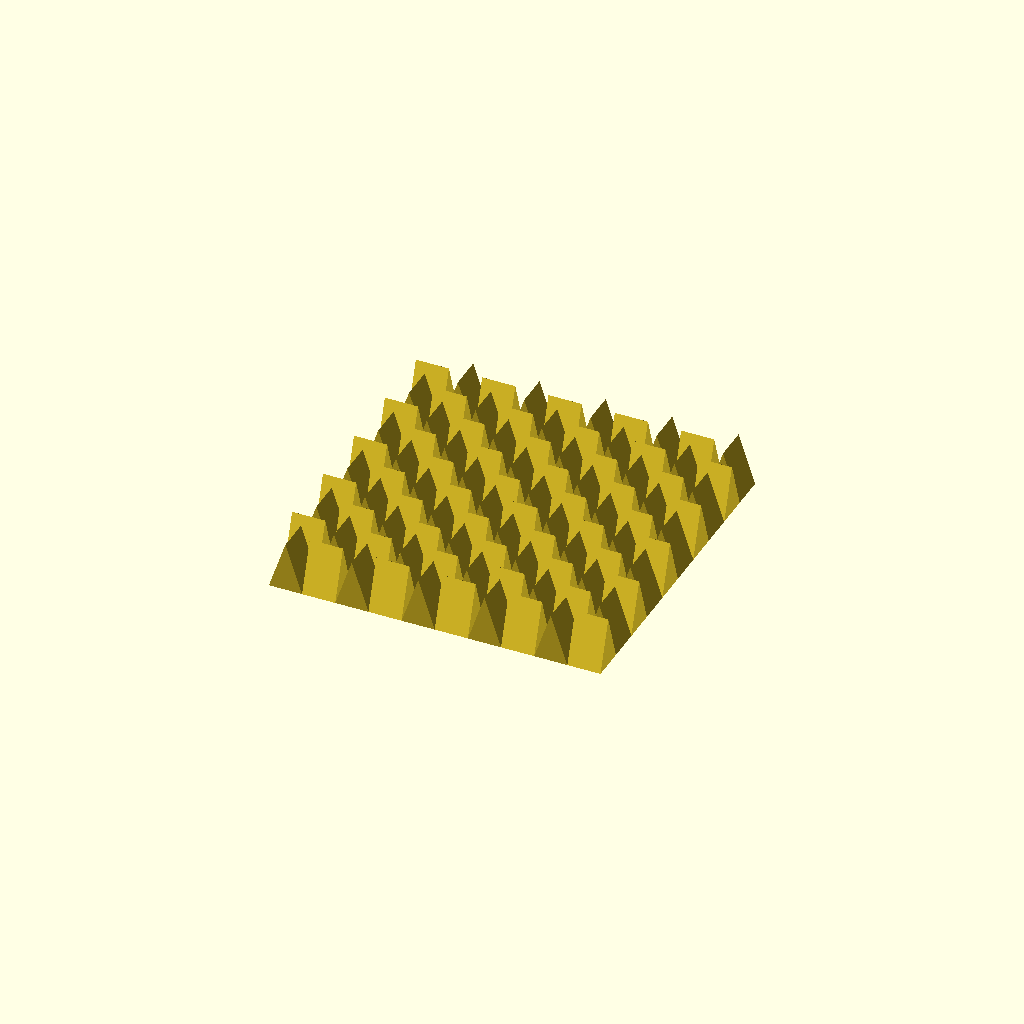
Cell 1: rendered with the file's own defaults.
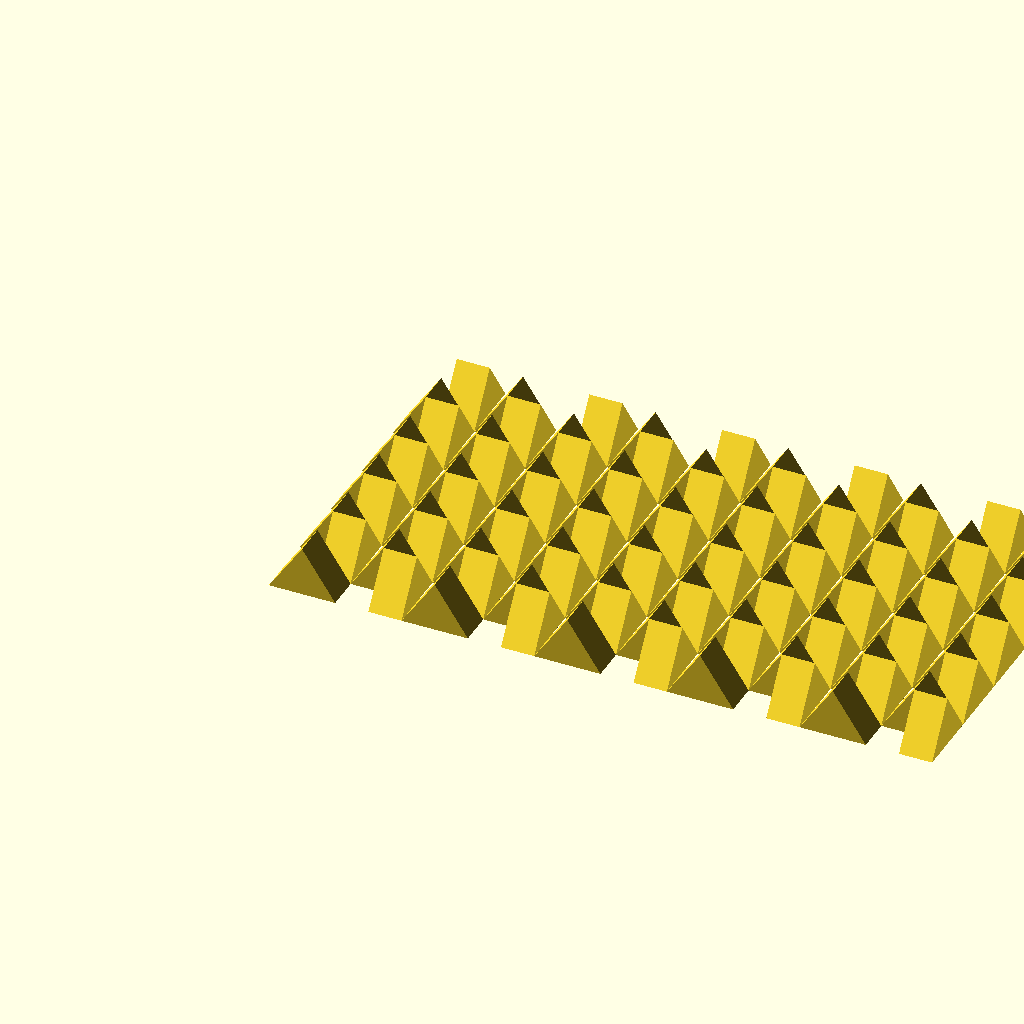
Cell 2: the same model with L = 20.
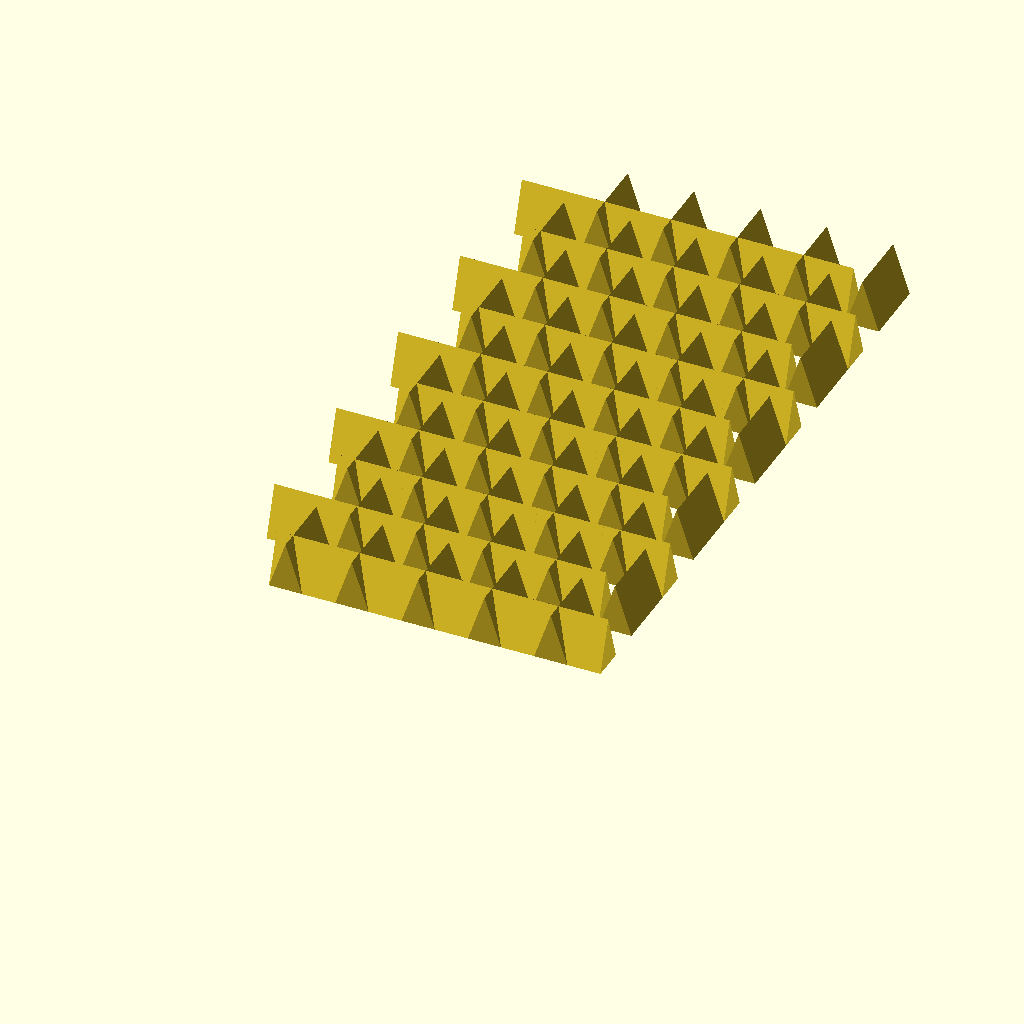
Cell 3: the same model with W = 20.
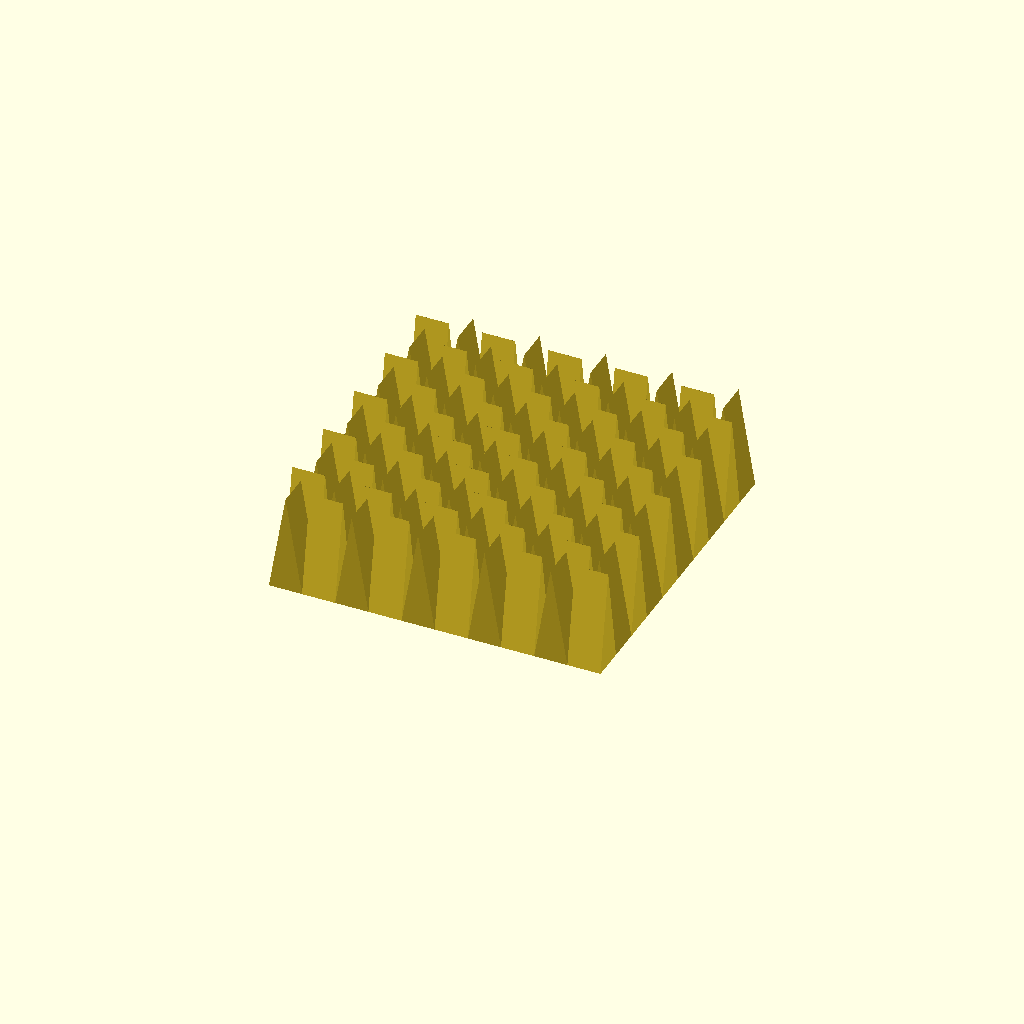
Cell 4: the same model with H = 30.
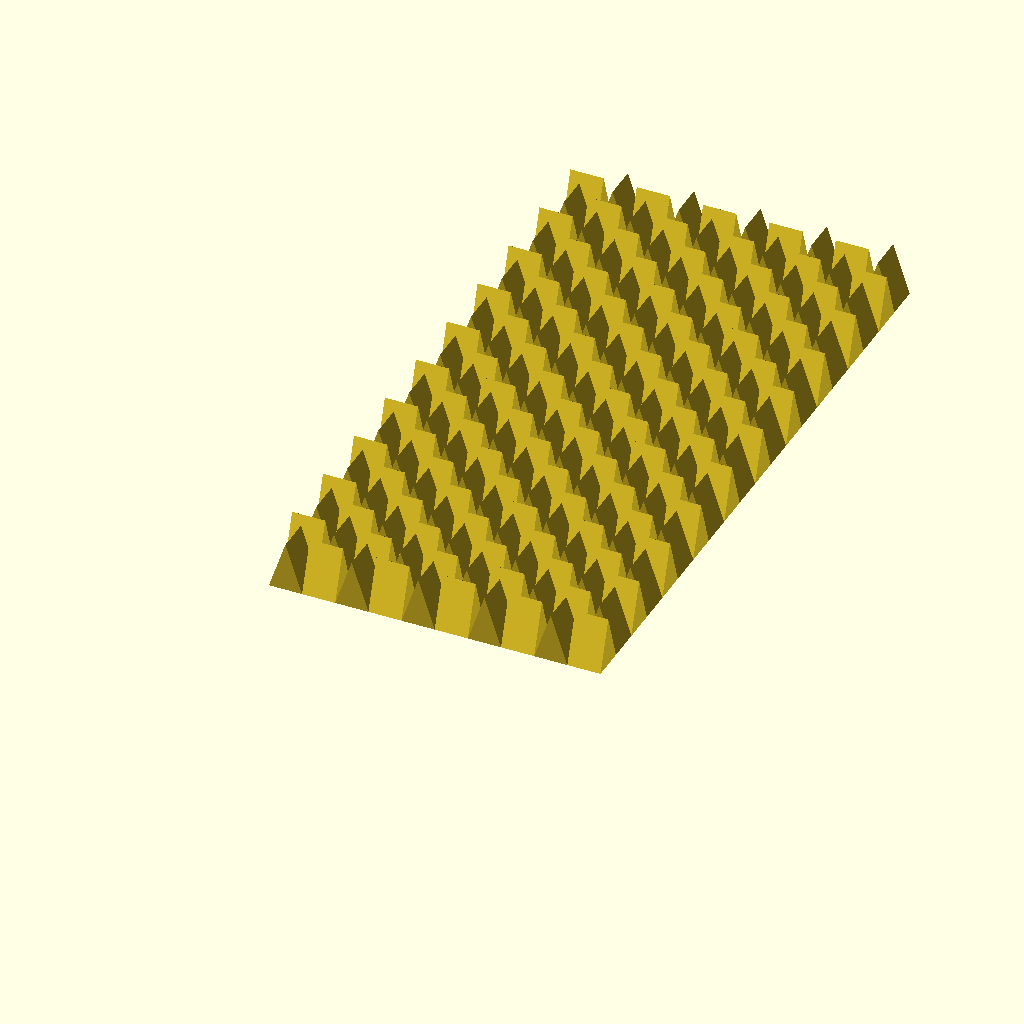
Cell 5 — rows set to 20, the other parameters unchanged.
One fixed orthographic camera (rotation 55°, 0°, 25°; colour scheme Cornfield) for every cell.
OpenSCAD source file 023_声学黑洞.scad:
include <BOSL2/std.scad>

// ================= 参数 =================
L = 10;  // 三角形底边的长度
W = 10;  // 搓衣板的宽度
H = 15;  // 楔形高度
spacing = 0;  // 间距
c_height = 2; // 楔形块底部凸起高度
rows = 10;    // 行数
cols = 10;    // 列数

// ================= 单个楔形块模块 =================
module wedge() {
    polyhedron(
        points = [
            [0, 0, 0],    // 0: 底面左下
            [0, W, 0],    // 1: 底面右下
            [L, W, 0],    // 2: 底面右上
            [L, 0, 0],    // 3: 底面左上
            [L/2, 0, H],  // 4: 顶部前顶点
            [L/2, W, H]   // 5: 顶部后顶点
        ],
        faces = [
            [3,2,1,0],  // 底面
            [0,1,5,4],  // 前侧面
            [1,2,5],    // 右侧面
            [2,3,4,5],  // 后侧面
            [0,4,3]     // 左侧面
        ]
    );
    // // 底部凸起
    // cuboid([L, W, c_height], anchor = BOTTOM);
}

// ================= 横向排列的楔形块 =================
module horizontal_row() {
    wedge();
}

// ================= 竖向排列的楔形块 =================
module vertical_row() {
    rotate([0, 0, 90])
    wedge();
}

// ================= 搓衣板纹理生成 =================
module washboard_pattern() {
    for (i = [0:rows-1]) {
        for (j = [0:cols-1]) { 
            translate([j * (L + spacing), i * (W + spacing), 0]){
                if (i % 2 == 0) {   
                    if (j % 2 == 0) {
                        horizontal_row();
                    } else {
                        translate([L, 0, 0])
                        vertical_row();
                    }
                } 
                else {
                    if (j % 2 == 0) {
                        translate([L, 0, 0])
                        vertical_row();
                    } else {
                        horizontal_row();
                    }
                }
            }
        }
    }
}

// ================= 渲染 =================
washboard_pattern();
Customizer parameters (derived from the source; name, type, default, range or options):
L: number, default 10
W: number, default 10
H: number, default 15
spacing: number, default 0
c_height: number, default 2
rows: number, default 10
cols: number, default 10
